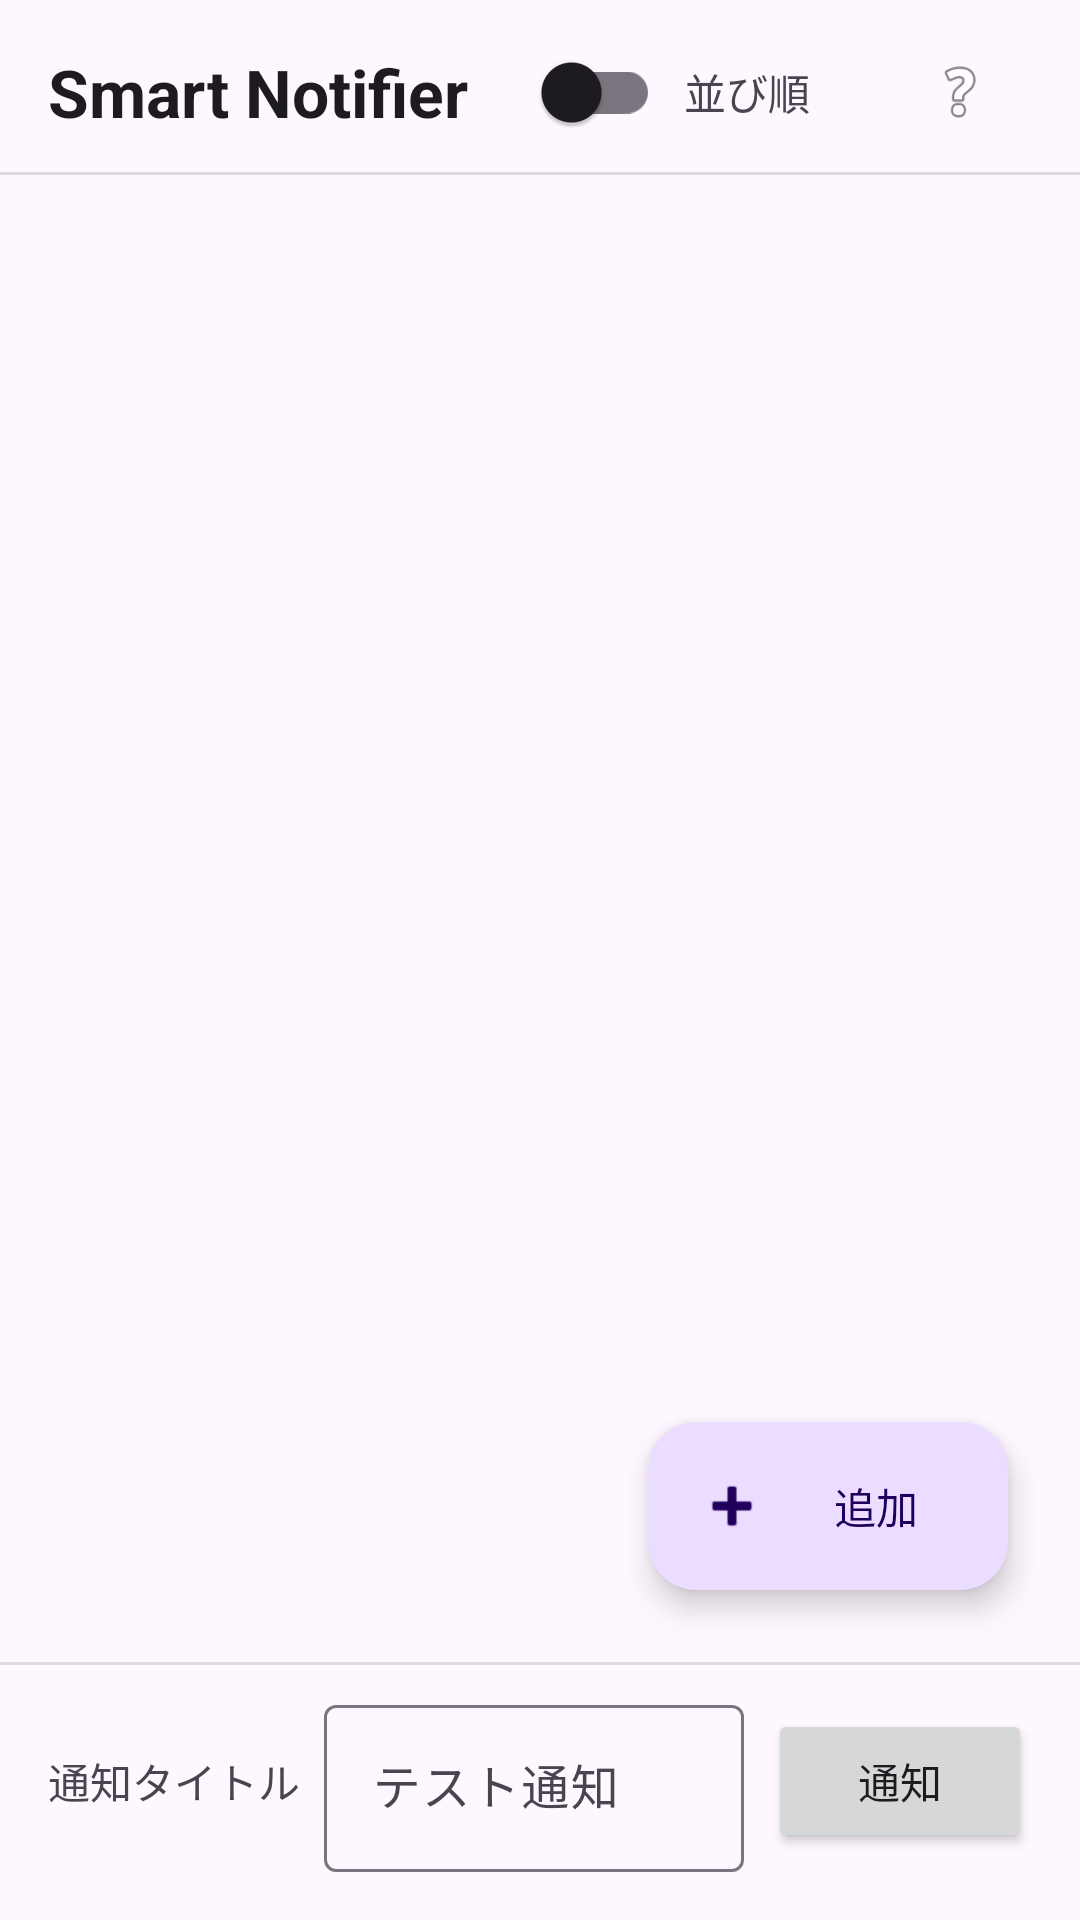

Android layout source for this screen:
<!-- AndroidManifest.xml: application theme Theme.SmartNotifier -->
<!-- res/layout/fragment_main.xml -->
<?xml version="1.0" encoding="utf-8"?>
<androidx.constraintlayout.widget.ConstraintLayout xmlns:android="http://schemas.android.com/apk/res/android"
    xmlns:app="http://schemas.android.com/apk/res-auto"
    xmlns:tools="http://schemas.android.com/tools"
    android:id="@+id/mainRoot"
    android:layout_width="match_parent"
    android:layout_height="match_parent"
    android:fitsSystemWindows="true">

    
    <TextView
        android:id="@+id/txtAppTitle"
        android:layout_width="wrap_content"
        android:layout_height="wrap_content"
        android:layout_marginStart="16dp"
        android:layout_marginTop="16dp"
        android:text="Smart Notifier"
        android:textAppearance="@style/TextAppearance.AppCompat.Large"
        android:textStyle="bold"
        app:layout_constraintStart_toStartOf="parent"
        app:layout_constraintTop_toTopOf="parent" />

    <androidx.appcompat.widget.SwitchCompat
        android:id="@+id/swSortList"
        android:layout_width="wrap_content"
        android:layout_height="wrap_content"
        android:layout_marginStart="16dp"
        app:layout_constraintBottom_toBottomOf="@+id/txtAppTitle"
        app:layout_constraintStart_toEndOf="@+id/txtAppTitle"
        app:layout_constraintTop_toTopOf="@+id/txtAppTitle" />

    <TextView
        android:id="@+id/captionSortApp"
        android:layout_width="wrap_content"
        android:layout_height="wrap_content"
        android:layout_marginStart="8dp"
        android:text="並び順"
        app:layout_constraintBottom_toBottomOf="@+id/swSortList"
        app:layout_constraintStart_toEndOf="@+id/swSortList"
        app:layout_constraintTop_toTopOf="@+id/swSortList" />

    <ImageView
        android:id="@+id/imgHelpIcon"
        android:layout_width="48dp"
        android:layout_height="48dp"
        android:layout_marginEnd="16dp"
        android:contentDescription="Help"
        android:padding="12dp"
        app:layout_constraintBottom_toBottomOf="@+id/txtAppTitle"
        app:layout_constraintEnd_toEndOf="parent"
        app:layout_constraintTop_toTopOf="@+id/txtAppTitle"
        app:srcCompat="@android:drawable/ic_menu_help" />

    <View
        android:id="@+id/headerDivider"
        android:layout_width="match_parent"
        android:layout_height="1dp"
        android:layout_marginTop="12dp"
        android:background="?android:attr/listDivider"
        app:layout_constraintTop_toBottomOf="@+id/txtAppTitle" />

    
    <androidx.recyclerview.widget.RecyclerView
        android:id="@+id/recyclerRules"
        android:layout_width="0dp"
        android:layout_height="0dp"
        app:layout_constraintBottom_toTopOf="@+id/footerDivider"
        app:layout_constraintEnd_toEndOf="parent"
        app:layout_constraintStart_toStartOf="parent"
        app:layout_constraintTop_toBottomOf="@+id/headerDivider"
        tools:listitem="@android:layout/simple_list_item_2" />

    
    <com.google.android.material.floatingactionbutton.ExtendedFloatingActionButton
        android:id="@+id/btnAddRow"
        android:layout_width="wrap_content"
        android:layout_height="wrap_content"
        android:layout_marginEnd="24dp"
        android:layout_marginBottom="24dp"
        android:text="追加"
        app:icon="@android:drawable/ic_input_add"
        app:layout_constraintBottom_toTopOf="@+id/footerDivider"
        app:layout_constraintEnd_toEndOf="parent" />

    
    <View
        android:id="@+id/footerDivider"
        android:layout_width="match_parent"
        android:layout_height="1dp"
        android:layout_marginBottom="8dp"
        android:background="?android:attr/listDivider"
        app:layout_constraintBottom_toTopOf="@+id/tilNotificationTitle" />

    <TextView
        android:id="@+id/txtNtfConfirmLabel"
        android:layout_width="wrap_content"
        android:layout_height="wrap_content"
        android:layout_marginStart="16dp"
        android:text="通知タイトル"
        app:layout_constraintBottom_toBottomOf="@+id/tilNotificationTitle"
        app:layout_constraintStart_toStartOf="parent"
        app:layout_constraintTop_toTopOf="@+id/tilNotificationTitle" />

    <com.google.android.material.textfield.TextInputLayout
        android:id="@+id/tilNotificationTitle"
        android:layout_width="0dp"
        android:layout_height="wrap_content"
        android:layout_marginStart="8dp"
        android:layout_marginEnd="8dp"
        android:layout_marginBottom="16dp"
        app:layout_constraintBottom_toBottomOf="parent"
        app:layout_constraintEnd_toStartOf="@+id/btnConfirm"
        app:layout_constraintStart_toEndOf="@+id/txtNtfConfirmLabel">

        <com.google.android.material.textfield.TextInputEditText
            android:id="@+id/editNotificationTitle"
            android:layout_width="match_parent"
            android:layout_height="wrap_content"
            android:hint="テスト通知"
            android:inputType="text" />
    </com.google.android.material.textfield.TextInputLayout>

    <Button
        android:id="@+id/btnConfirm"
        android:layout_width="wrap_content"
        android:layout_height="wrap_content"
        android:layout_marginEnd="16dp"
        android:text="通知"
        app:layout_constraintBottom_toBottomOf="@+id/tilNotificationTitle"
        app:layout_constraintEnd_toEndOf="parent"
        app:layout_constraintTop_toTopOf="@+id/tilNotificationTitle" />

</androidx.constraintlayout.widget.ConstraintLayout>
<!-- resources referenced by this layout -->
<resources>
  <style name="Theme.SmartNotifier" parent="Base.Theme.SmartNotifier" />
  <style name="Base.Theme.SmartNotifier" parent="Theme.Material3.DayNight.NoActionBar">
          
          
      </style>
</resources>
